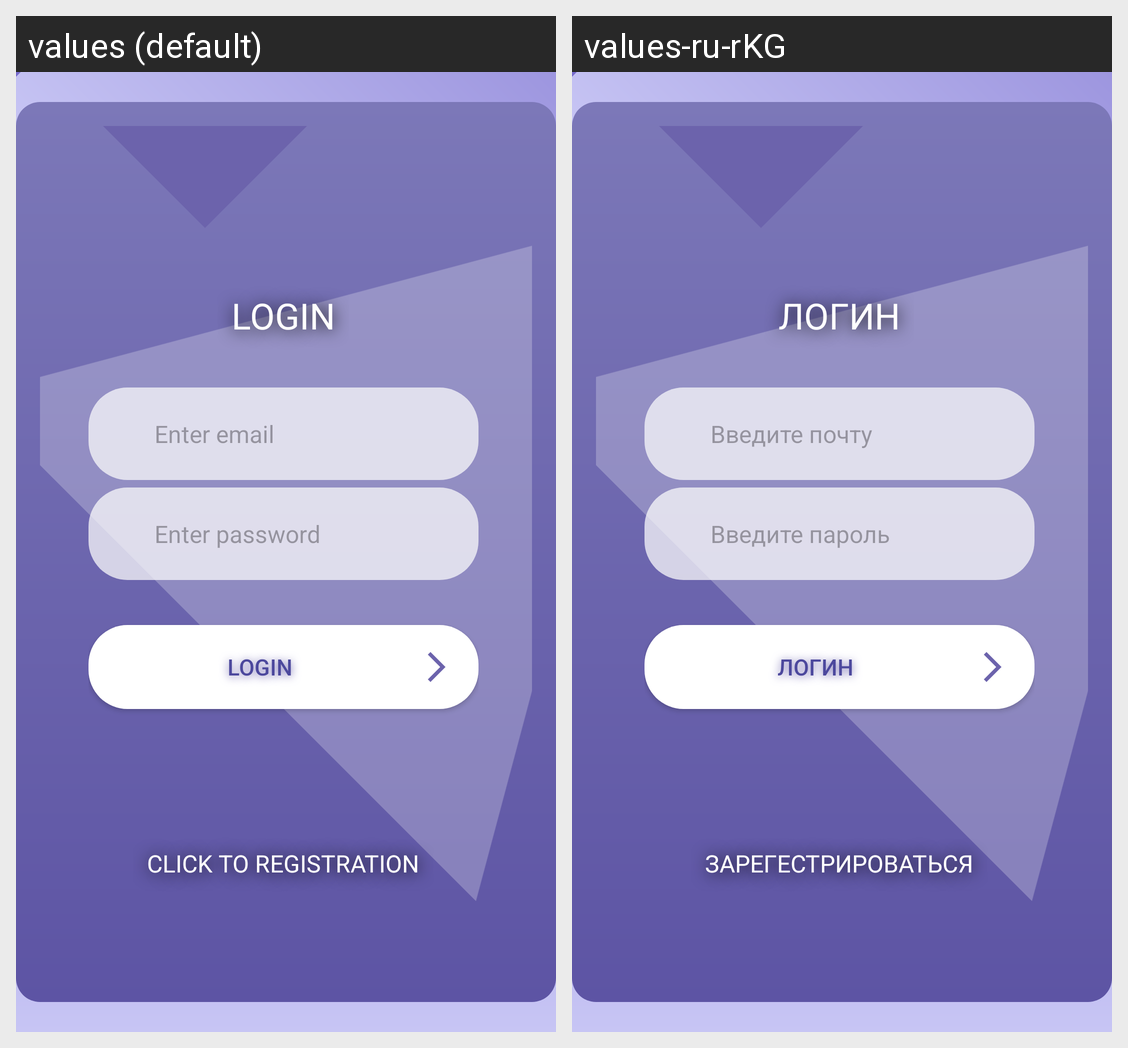

The Android screen above is rendered under two locales of the same app. Produce the string resources it draws, with the default and per-locale values.
Android screen res/layout/activity_login.xml rendered under 2 locales, left to right: values (default), values-ru-rKG. Device: Nexus 5 (rendered at 1080×1920; each locale shown at half size, 540×960, under a caption strip naming it); theme Theme.Material3.Light.
Strings drawn on this screen, with the default value and each locale's value (text and hints the layout hard-codes, and strings that could not be matched under every locale, appear in the picture but are not listed):

login
  values: Login
  values-ru-rKG: Логин

enter_email
  values: Enter email
  values-ru-rKG: Введите почту

enter_password
  values: Enter password
  values-ru-rKG: Введите пароль

click_to_registration
  values: Click to registration
  values-ru-rKG: Зарегестрироваться
